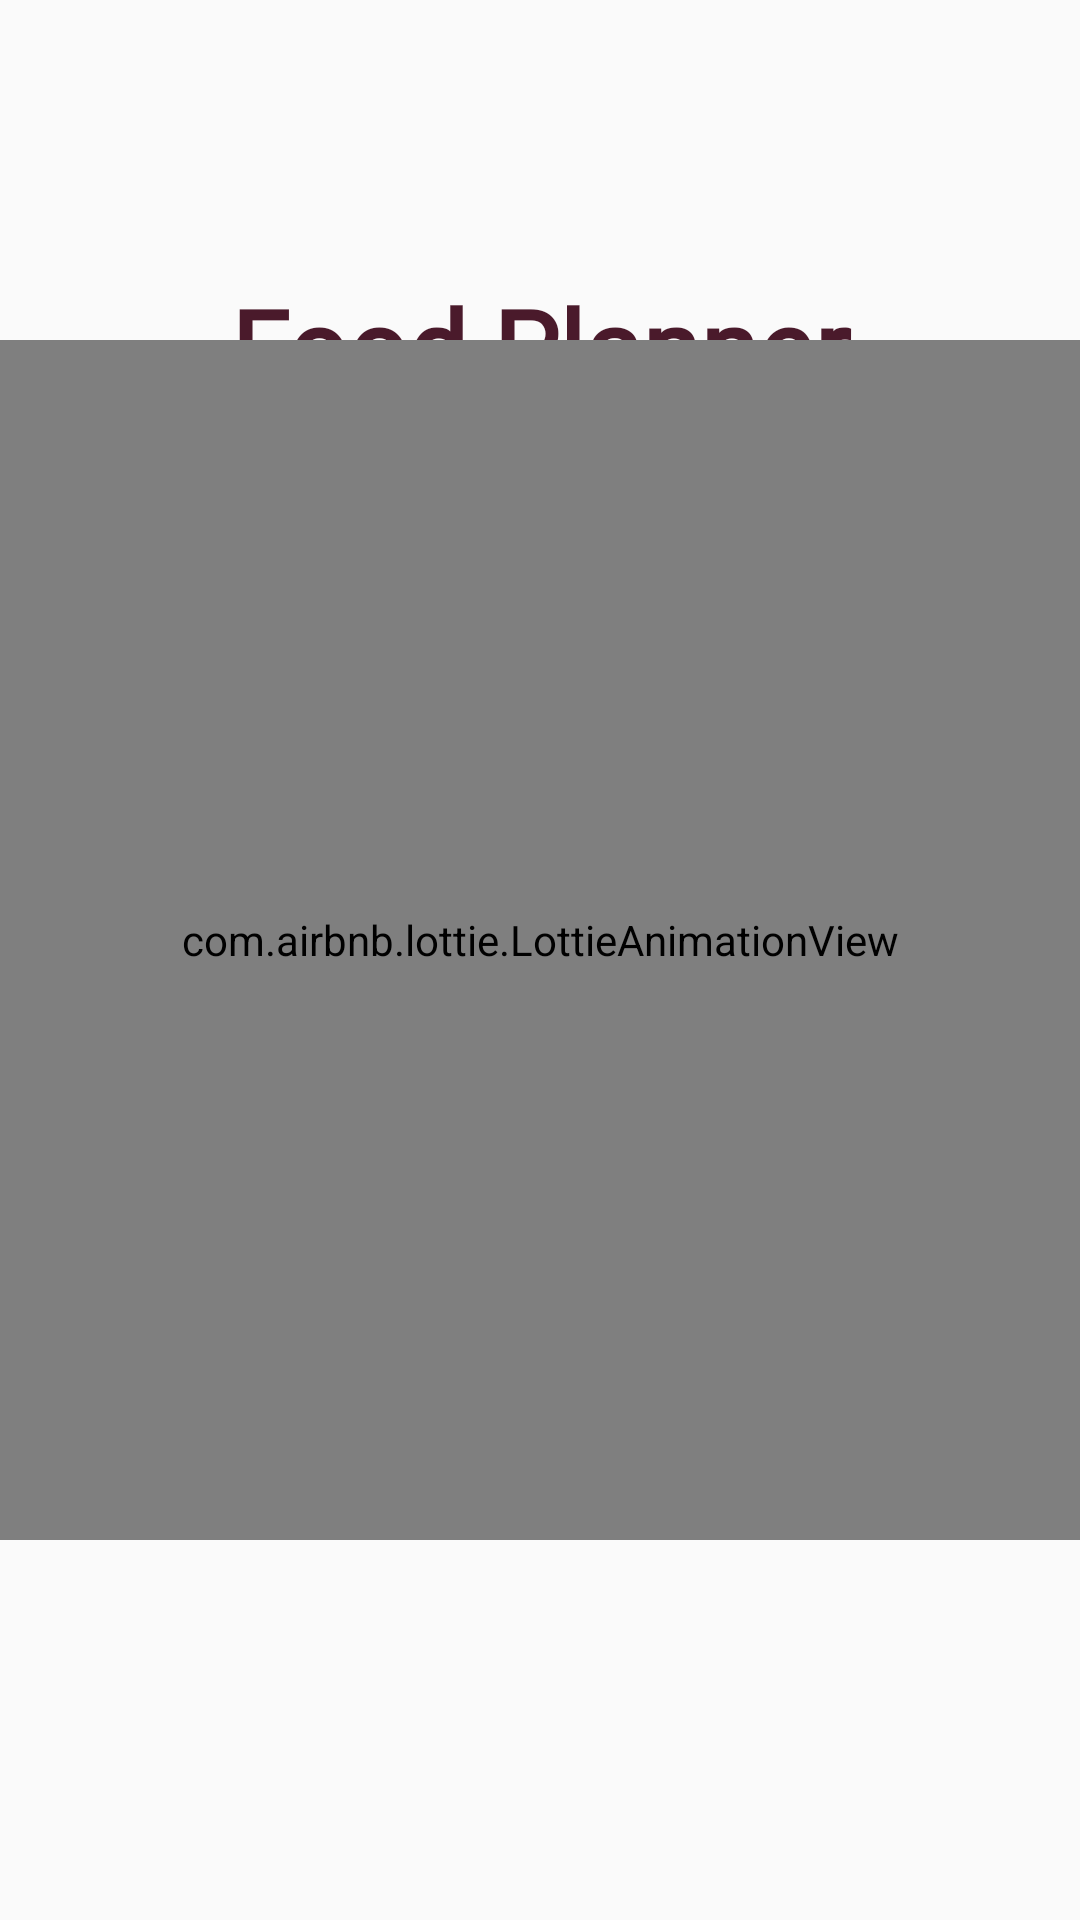

Produce the Android XML layout that renders to this screen, including the resource entries it uses.
<!-- AndroidManifest.xml: application theme Theme.AppCompat.Light.NoActionBar -->
<!-- res/layout/activity_splash_screen.xml -->
<androidx.constraintlayout.widget.ConstraintLayout
    xmlns:android="http://schemas.android.com/apk/res/android"
    xmlns:app="http://schemas.android.com/apk/res-auto"
    xmlns:tools="http://schemas.android.com/tools"
    android:layout_width="match_parent"
    android:layout_height="match_parent"
    tools:context="splash.SplashScreen"
    android:backgroundTint="@color/buttonColor"
    android:background="@drawable/bg">


    <TextView
        android:id="@+id/tv_AppName"
        android:layout_width="0dp"
        android:layout_height="wrap_content"
        android:layout_marginTop="28dp"
        android:fontFamily="@font/meriendavariablefontwght"
        android:gravity="center"
        android:text="@string/app_name"
        android:textColor="@color/titleColor"
        android:textSize="35sp"
        android:textStyle="bold"
        app:layout_constraintEnd_toEndOf="parent"
        app:layout_constraintHorizontal_bias="0.0"
        app:layout_constraintStart_toStartOf="parent"
        app:layout_constraintTop_toBottomOf="@id/guideline" />


    <com.airbnb.lottie.LottieAnimationView
        android:id="@+id/lottieAnimation"
        android:layout_width="0dp"
        android:layout_height="400dp"
        android:layout_marginTop="8dp"
        android:layout_marginBottom="160dp"
        app:layout_constraintBottom_toBottomOf="parent"
        app:layout_constraintEnd_toEndOf="parent"
        app:layout_constraintHorizontal_bias="1.0"
        app:layout_constraintStart_toStartOf="parent"
        app:layout_constraintTop_toBottomOf="@+id/tv_AppName"
        app:lottie_autoPlay="true"
        app:lottie_loop="true"
        app:lottie_rawRes="@raw/animationsplash2" />

    <androidx.constraintlayout.widget.Guideline
        android:id="@+id/guideline"
        android:layout_width="wrap_content"
        android:layout_height="wrap_content"
        android:orientation="horizontal"
        app:layout_constraintGuide_percent="0.1"/>
</androidx.constraintlayout.widget.ConstraintLayout>
<!-- resources referenced by this layout -->
<resources>
  <color name="buttonColor">#EBC0CE</color>
  <color name="titleColor">#4A1A2B</color>
  <string name="app_name">Food Planner</string>
</resources>
